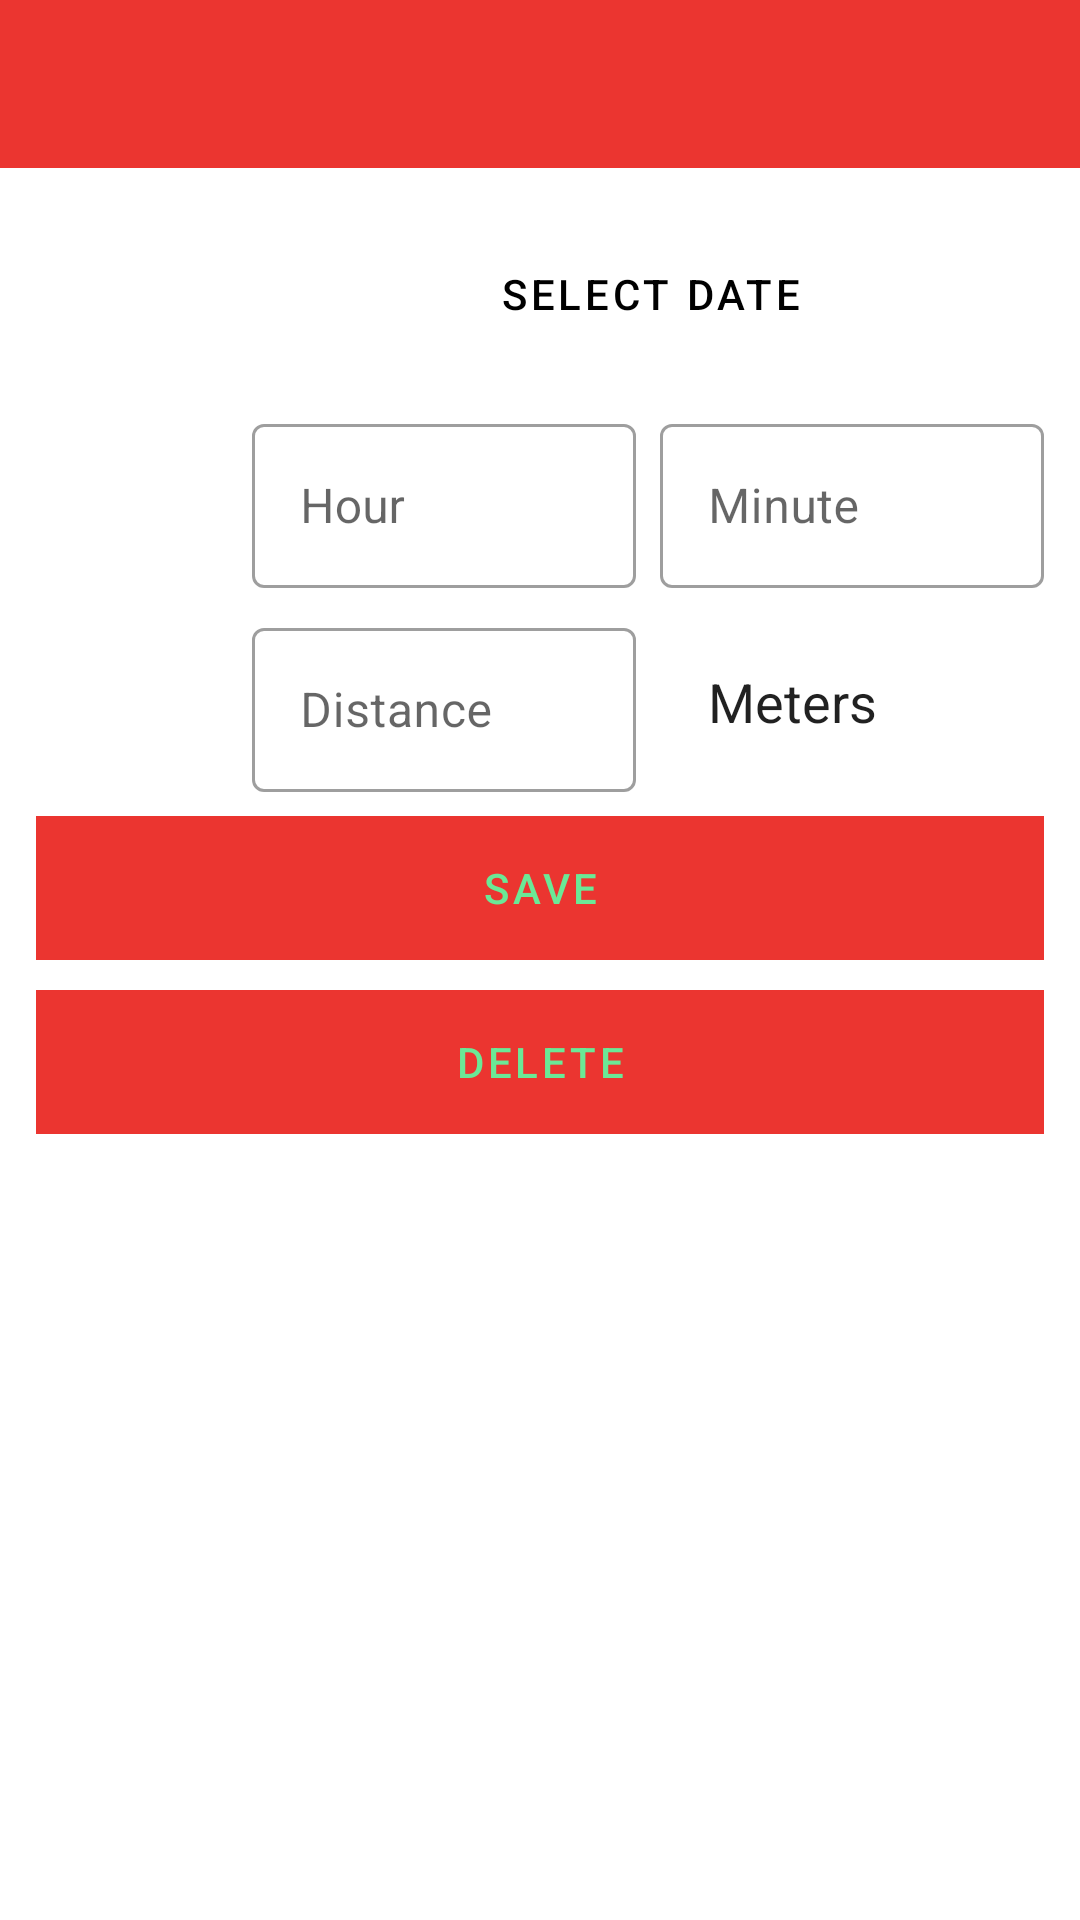

Here is an Android app screen rendered from its layout file. Give the layout XML and the strings, colors and styles it references.
<!-- AndroidManifest.xml: application theme Theme.IFitness -->
<!-- res/layout/activity_sport_edit.xml -->
<?xml version="1.0" encoding="utf-8"?>
<RelativeLayout
    xmlns:android="http://schemas.android.com/apk/res/android"
    xmlns:app="http://schemas.android.com/apk/res-auto"
    xmlns:tools="http://schemas.android.com/tools"
    android:layout_width="match_parent"
    android:layout_height="match_parent"
    tools:context=".SportEditActivity">

    <com.google.android.material.appbar.AppBarLayout
        android:layout_width="match_parent"
        android:layout_height="wrap_content"
        android:id="@+id/app_bar_layout">

        <include
            layout="@layout/menu_toolbar_layout"
            android:layout_width="match_parent"
            android:layout_height="?attr/actionBarSize"/>
    </com.google.android.material.appbar.AppBarLayout>

    <androidx.core.widget.NestedScrollView
        android:layout_width="match_parent"
        android:layout_height="match_parent"
        android:layout_below="@+id/app_bar_layout">

        <LinearLayout
            android:layout_width="match_parent"
            android:layout_height="wrap_content"
            android:layout_marginTop="8dp"
            android:gravity="center"
            android:orientation="vertical">

            <LinearLayout
                android:layout_width="match_parent"
                android:layout_height="60dp"
                android:layout_margin="4dp"
                android:orientation="horizontal">

                <ImageView
                    android:id="@+id/img_date"
                    android:layout_width="0dp"
                    android:layout_height="50dp"
                    android:layout_gravity="center_vertical"
                    android:layout_marginStart="8dp"
                    android:layout_weight=".5"
                    android:src="@drawable/date"
                    android:contentDescription="@string/sport_edit_calendar_description" />

                <Button
                    android:id="@+id/sport_edit_btn_date_picker"
                    style="@style/Widget.MaterialComponents.Button.OutlinedButton"
                    android:layout_width="0dp"
                    android:layout_height="match_parent"
                    android:layout_marginLeft="8dp"
                    android:layout_marginRight="8dp"
                    android:layout_weight="2"
                    android:text="@string/sport_edit_select_date"
                    android:textColor="@android:color/black" />
            </LinearLayout>

            <LinearLayout
                android:layout_width="match_parent"
                android:layout_height="60dp"
                android:layout_margin="4dp"
                android:orientation="horizontal">

                <ImageView
                    android:id="@+id/img_time"
                    android:layout_width="0dp"
                    android:layout_height="50dp"
                    android:layout_gravity="center_vertical"
                    android:layout_marginStart="8dp"
                    android:layout_weight=".5"
                    android:src="@drawable/time"
                    android:contentDescription="@string/sport_edit_timer_description" />

                <com.google.android.material.textfield.TextInputLayout
                    android:id="@+id/sport_edit_txt_hour"
                    style="@style/Widget.MaterialComponents.TextInputLayout.OutlinedBox"
                    android:layout_width="0dp"
                    android:layout_height="match_parent"
                    android:layout_marginLeft="8dp"
                    android:layout_marginRight="8dp"
                    android:layout_weight="1"
                    android:hint="@string/sport_edit_hour">

                    <com.google.android.material.textfield.TextInputEditText
                        android:id="@+id/sport_edit_edit_txt_hour"
                        android:layout_width="match_parent"
                        android:layout_height="wrap_content"
                        android:inputType="number" />
                </com.google.android.material.textfield.TextInputLayout>

                <com.google.android.material.textfield.TextInputLayout
                    android:id="@+id/sport_edit_txt_minute"
                    style="@style/Widget.MaterialComponents.TextInputLayout.OutlinedBox"
                    android:layout_width="0dp"
                    android:layout_height="match_parent"
                    android:layout_marginEnd="8dp"
                    android:layout_weight="1"
                    android:hint="@string/sport_edit_minute">

                    <com.google.android.material.textfield.TextInputEditText
                        android:id="@+id/sport_edit_edit_txt_minute"
                        android:layout_width="match_parent"
                        android:layout_height="match_parent"
                        android:inputType="number" />
                </com.google.android.material.textfield.TextInputLayout>
            </LinearLayout>

            <LinearLayout
                android:layout_width="match_parent"
                android:layout_height="60dp"
                android:layout_margin="4dp"
                android:orientation="horizontal">

                <ImageView
                    android:id="@+id/img_distance"
                    android:layout_width="0dp"
                    android:layout_height="50dp"
                    android:layout_gravity="center_vertical"
                    android:layout_marginStart="8dp"
                    android:layout_weight=".5"
                    android:src="@drawable/distance"
                    android:contentDescription="@string/sport_edit_distance_description" />

                <com.google.android.material.textfield.TextInputLayout
                    android:id="@+id/sport_edit_txt_distance"
                    style="@style/Widget.MaterialComponents.TextInputLayout.OutlinedBox"
                    android:layout_width="0dp"
                    android:layout_height="match_parent"
                    android:layout_marginLeft="8dp"
                    android:layout_marginRight="8dp"
                    android:layout_weight="1"
                    android:hint="@string/sport_edit_distance">

                    <com.google.android.material.textfield.TextInputEditText
                        android:id="@+id/sport_edit_edit_txt_distance"
                        android:layout_width="match_parent"
                        android:layout_height="wrap_content"
                        android:inputType="number" />
                </com.google.android.material.textfield.TextInputLayout>

                <TextView
                    android:id="@+id/sport_edit_distance"
                    android:layout_width="0dp"
                    android:layout_height="match_parent"
                    android:layout_marginEnd="8dp"
                    android:layout_weight="1"
                    android:gravity="center_vertical"
                    android:paddingStart="16dp"
                    android:text="@string/sport_edit_meters"
                    android:textAppearance="@android:style/TextAppearance.Medium" />
            </LinearLayout>

            <LinearLayout
                android:layout_width="match_parent"
                android:layout_height="50dp"
                android:layout_margin="4dp"
                android:orientation="horizontal">

                <Button
                    android:id="@+id/sport_edit_btn_save"
                    style="@style/Widget.MaterialComponents.Button.UnelevatedButton"
                    android:layout_width="0dp"
                    android:layout_height="wrap_content"
                    android:layout_marginLeft="8dp"
                    android:layout_marginRight="8dp"
                    android:layout_weight="1"
                    android:background="@color/colorPrimary"
                    android:text="@string/btn_save" />
            </LinearLayout>

            <LinearLayout
                android:layout_width="match_parent"
                android:layout_height="50dp"
                android:layout_margin="4dp"
                android:orientation="horizontal">

                <Button
                    android:id="@+id/sport_edit_btn_delete"
                    style="@style/Widget.MaterialComponents.Button.UnelevatedButton"
                    android:layout_width="0dp"
                    android:layout_height="wrap_content"
                    android:layout_marginLeft="8dp"
                    android:layout_marginRight="8dp"
                    android:layout_weight="1"
                    android:background="@color/colorPrimary"
                    android:text="@string/btn_delete" />
            </LinearLayout>
        </LinearLayout>
    </androidx.core.widget.NestedScrollView>
</RelativeLayout>
<!-- res/layout/menu_toolbar_layout.xml (included above) -->
<?xml version="1.0" encoding="utf-8"?>
<androidx.appcompat.widget.Toolbar xmlns:android="http://schemas.android.com/apk/res/android"
    android:id="@+id/toolbar"
    android:layout_width="match_parent"
    android:layout_height="match_parent"
    android:background="@color/colorPrimary">

    <TextView
        android:id="@+id/toolbar_title"
        android:layout_width="wrap_content"
        android:layout_height="wrap_content"
        android:layout_gravity="center"
        android:text=""
        android:textAppearance="@android:style/TextAppearance.DeviceDefault.Widget.ActionBar.Title"
        android:textColor="@android:color/black" />
</androidx.appcompat.widget.Toolbar>
<!-- resources referenced by this layout -->
<resources>
  <color name="colorPrimary">#EB3530</color>
  <string name="btn_delete">DELETE</string>
  <string name="btn_save">SAVE</string>
  <string name="sport_edit_calendar_description">Calendar</string>
  <string name="sport_edit_distance">Distance</string>
  <string name="sport_edit_distance_description">Distance</string>
  <string name="sport_edit_hour">Hour</string>
  <string name="sport_edit_meters">Meters</string>
  <string name="sport_edit_minute">Minute</string>
  <string name="sport_edit_select_date">Select date</string>
  <string name="sport_edit_timer_description">Timer</string>
  <style name="Theme.IFitness" parent="Theme.MaterialComponents.DayNight.NoActionBar">
          
          <item name="colorPrimary">@color/colorPrimary</item>
          <item name="colorPrimaryVariant">@color/colorPrimaryVariant</item>
          <item name="colorOnPrimary">@color/colorSecondary</item>
          
          <item name="colorSecondary">@color/colorSecondary</item>
          <item name="colorSecondaryVariant">@color/colorSecondaryVariant</item>
          <item name="colorOnSecondary">@color/colorPrimary</item>
          
          <item name="android:statusBarColor" tools:targetApi="l">?attr/colorPrimaryVariant</item>
          
      </style>
  <color name="colorPrimaryVariant">#FF524D</color>
  <color name="colorSecondary">#6BE896</color>
  <color name="colorSecondaryVariant">#029E38</color>
</resources>
